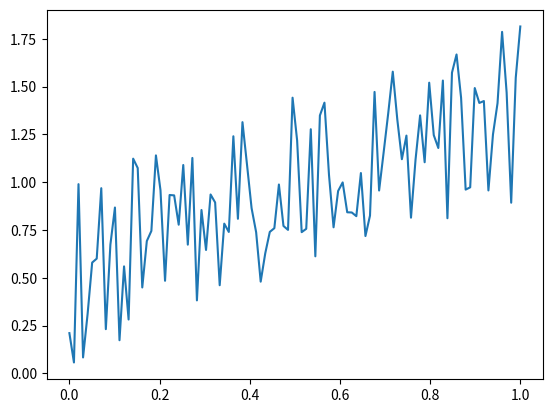

This figure's Python source:
# %% [markdown]

# # Let's build a very simple transit model!

# First load some modules...

# %% Importing

import numpy as np
import pandas as pd
import matplotlib.pyplot as plt

# %%

t=np.linspace(0,1,100)
y=np.sin(t)+np.random.random(len(t))
print("this output")
plt.plot(t,y)
plt.show()
# %%
